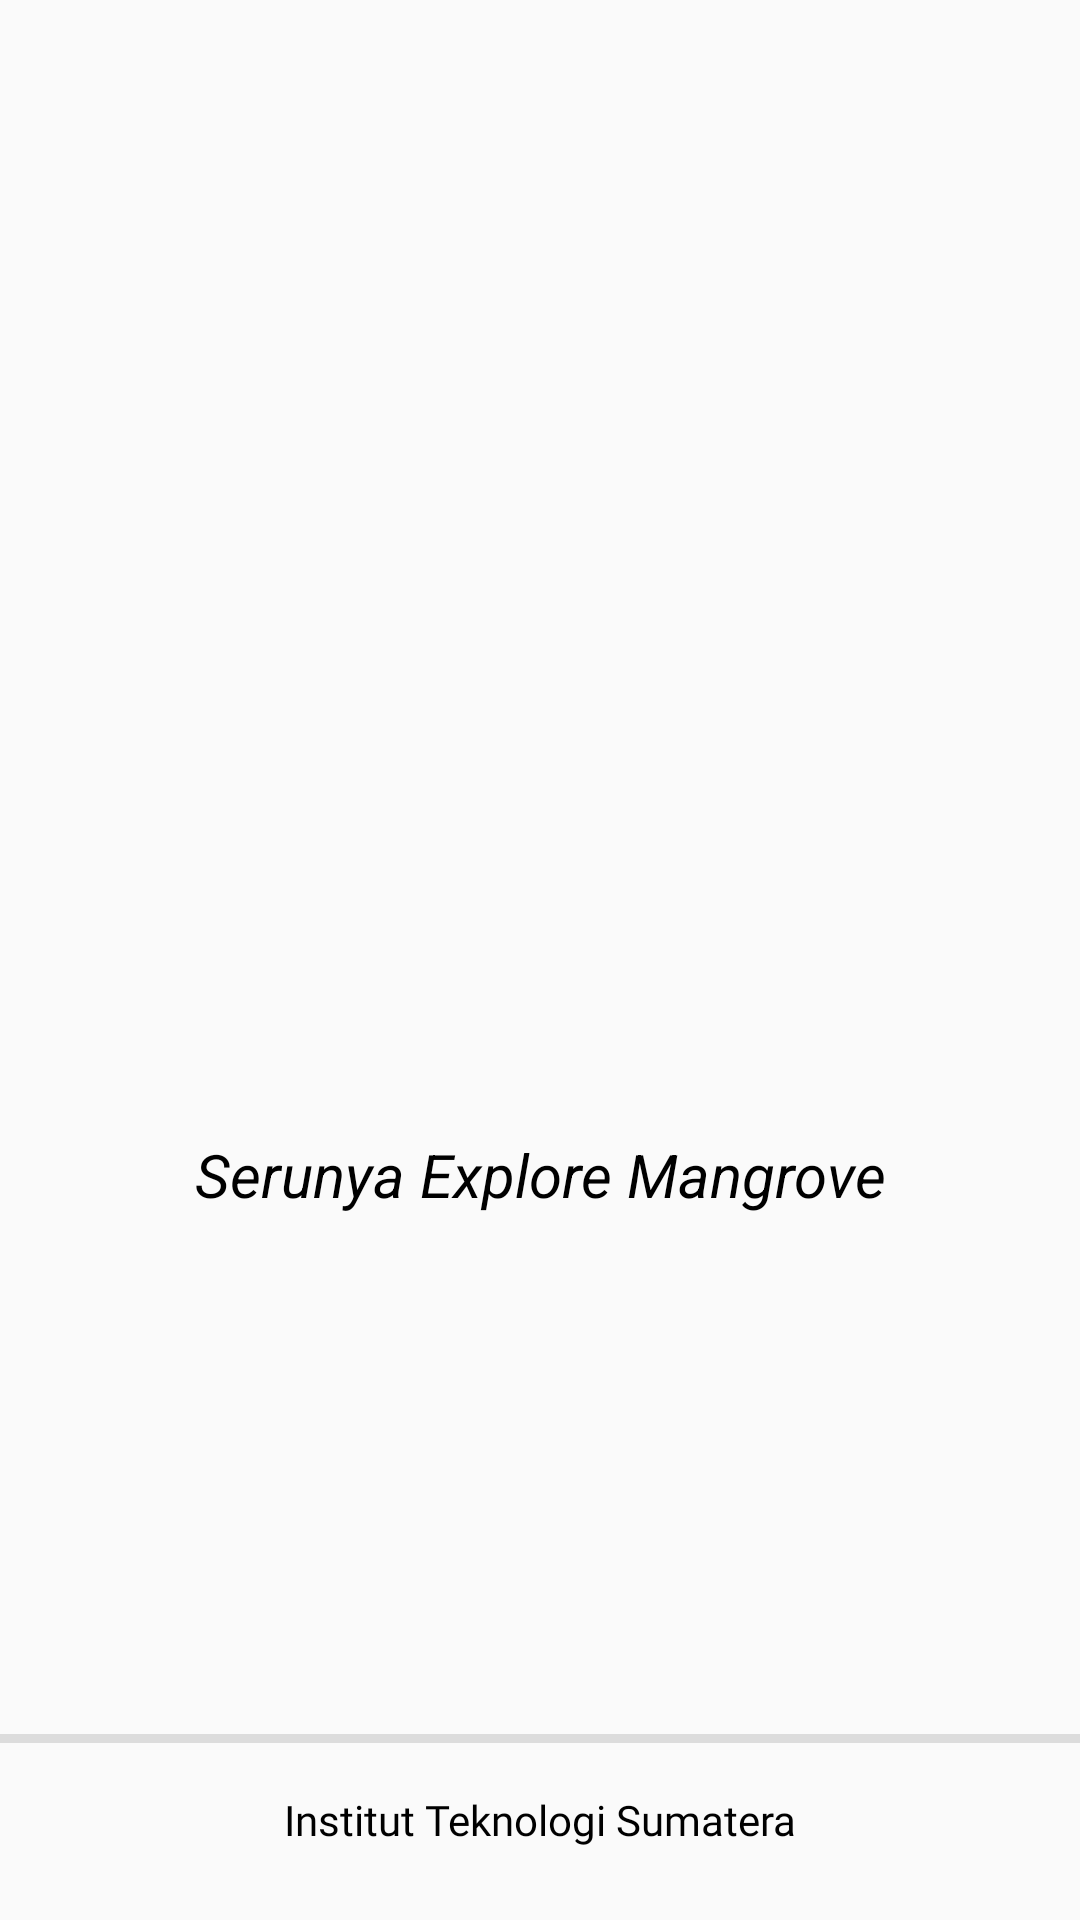

Reconstruct the res/layout file that produces this screen, plus the resources it refers to.
<!-- AndroidManifest.xml: application theme Theme.KnowMangrovApp -->
<!-- res/layout/opening_activities.xml -->
<?xml version="1.0" encoding="utf-8"?>
<LinearLayout xmlns:android="http://schemas.android.com/apk/res/android"
    xmlns:app="http://schemas.android.com/apk/res-auto"
    xmlns:tools="http://schemas.android.com/tools"
    android:orientation="vertical"
    android:layout_width="match_parent"
    android:layout_height="match_parent">

    <androidx.constraintlayout.widget.ConstraintLayout
        android:layout_width="match_parent"
        android:layout_height="match_parent"
        android:backgroundTintMode="add"
        android:foregroundTint="#000000"
        android:visibility="visible">

        <ImageView
            android:id="@+id/imageView5"
            android:layout_width="0dp"
            android:layout_height="0dp"
            android:layout_marginTop="32dp"
            android:src="@drawable/knowmangrove_icon"
            app:layout_constraintBottom_toTopOf="@+id/slogan"
            app:layout_constraintEnd_toEndOf="parent"
            app:layout_constraintStart_toStartOf="parent"
            app:layout_constraintTop_toTopOf="parent"
            app:layout_constraintHeight_default="wrap"
            app:layout_constraintWidth_default="wrap"
            app:layout_constraintDimensionRatio="1:1"/>

        <TextView
            android:id="@+id/slogan"
            android:layout_width="wrap_content"
            android:layout_height="wrap_content"
            android:fontFamily="sans-serif"
            android:text="Serunya Explore Mangrove"
            android:textColor="#000000"
            android:textColorHighlight="#000000"
            android:textSize="20sp"
            android:textStyle="italic"
            app:layout_constraintTop_toBottomOf="@+id/imageView5"
            app:layout_constraintStart_toStartOf="parent"
            app:layout_constraintEnd_toEndOf="parent"
            app:layout_constraintBottom_toTopOf="@+id/divider" />

        <View
            android:id="@+id/divider"
            android:layout_width="0dp"
            android:layout_height="3dp"
            android:outlineSpotShadowColor="@color/black"
            android:layout_marginTop="16dp"
            android:layout_marginBottom="16dp"
            android:background="?android:attr/listDivider"
            android:backgroundTint="#000000"
            app:layout_constraintBottom_toTopOf="@+id/copyright"
            app:layout_constraintEnd_toEndOf="parent"
            app:layout_constraintStart_toStartOf="parent" />

        <TextView
            android:id="@+id/copyright"
            android:layout_width="wrap_content"
            android:layout_height="wrap_content"
            android:layout_marginBottom="24dp"
            android:fontFamily="@font/adlam_display"
            android:text="Institut Teknologi Sumatera"
            android:textColor="#000000"
            android:textColorLink="@color/black"
            app:layout_constraintBottom_toBottomOf="parent"
            app:layout_constraintStart_toStartOf="parent"
            app:layout_constraintEnd_toEndOf="parent" />

    </androidx.constraintlayout.widget.ConstraintLayout>
</LinearLayout>
<!-- resources referenced by this layout -->
<resources>
  <style name="Theme.KnowMangrovApp" parent="android:Theme.Material.Light.NoActionBar" />
  <!-- not gathered from this repository: default colours our renderer supplied (Android Studio template values) -->
  <color name="black">#FF000000</color>
</resources>
